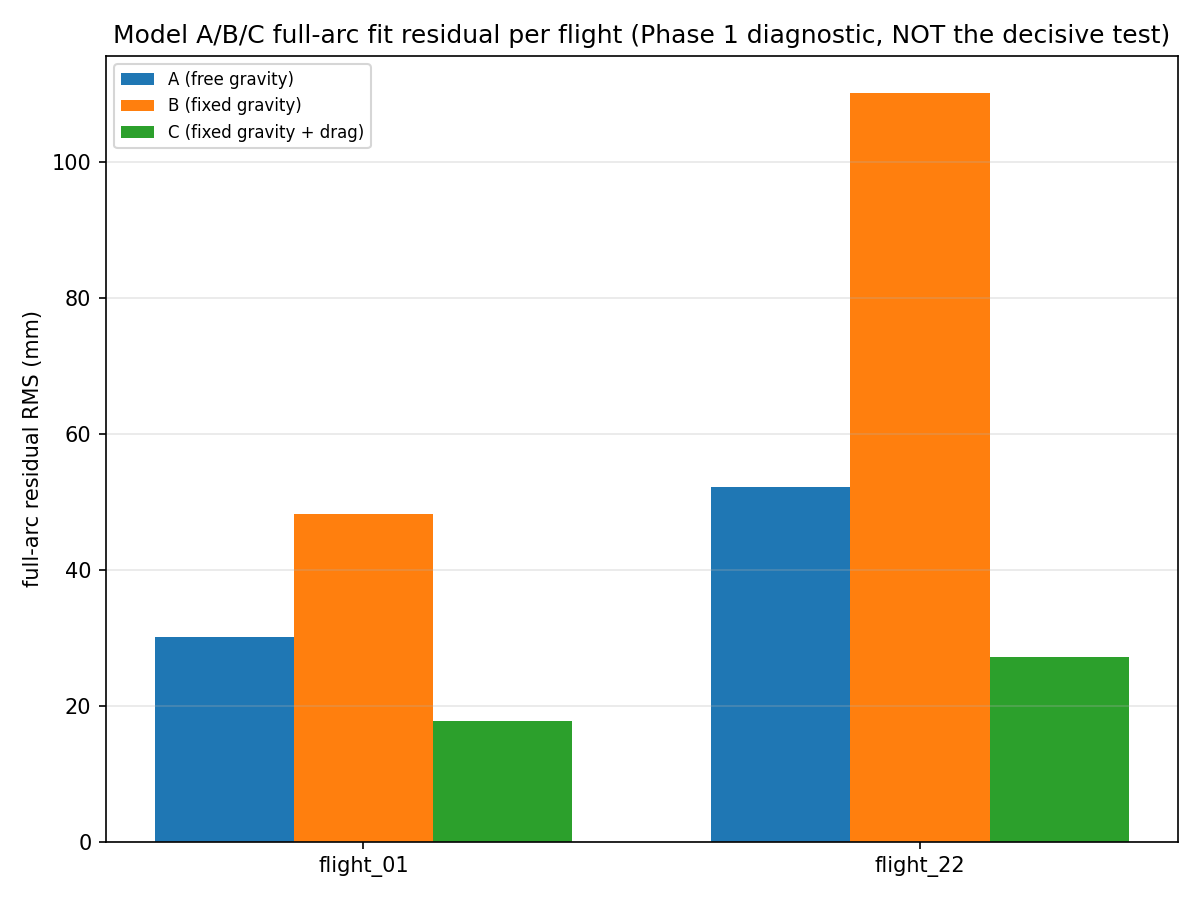

The table this chart was drawn from, first rows:
flight, model, residual_rms_mm
flight_01, A_free_gravity, 30.07
flight_01, B_fixed_gravity, 48.29
flight_01, C_fixed_gravity_drag_refined, 17.76
flight_22, A_free_gravity, 52.19
flight_22, B_fixed_gravity, 110.1
flight_22, C_fixed_gravity_drag_refined, 27.14
